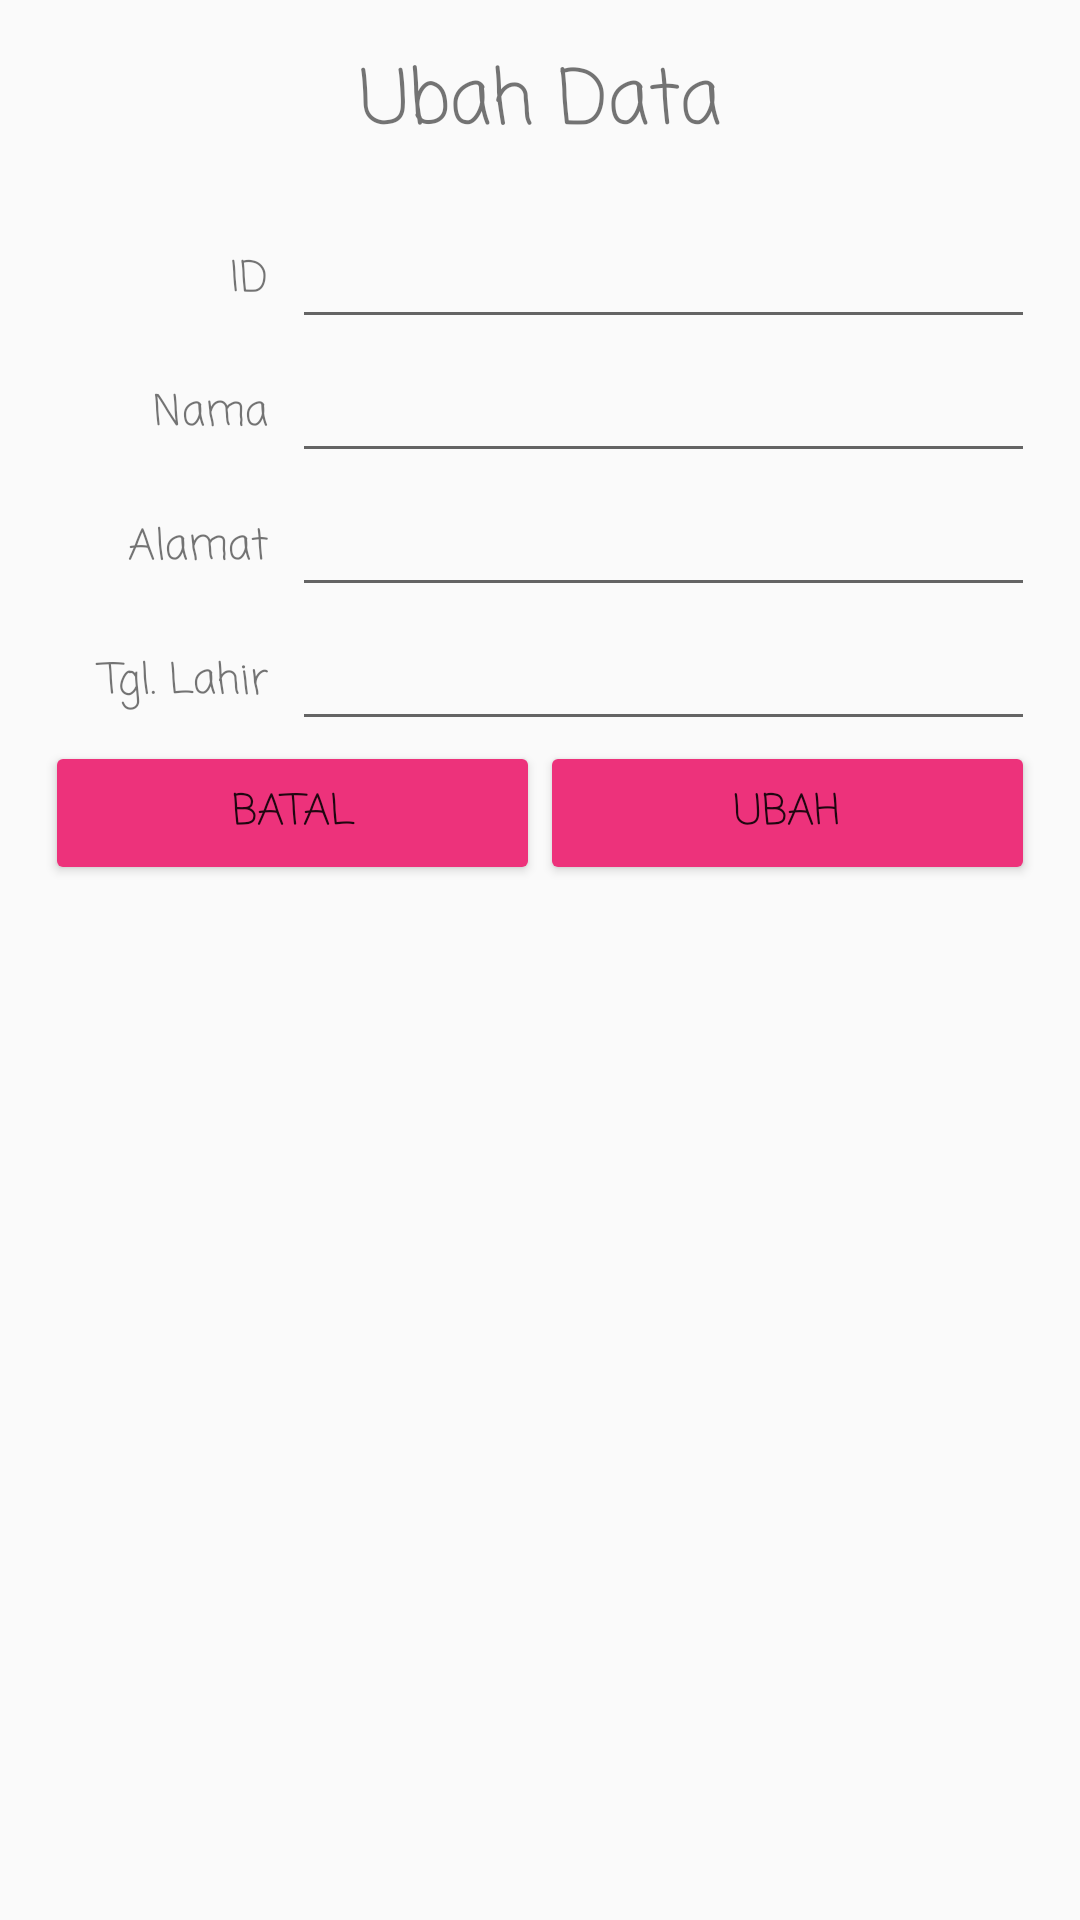

This screen was rendered from an Android layout file. Write that file and the resources it references.
<!-- AndroidManifest.xml: application theme AppTheme -->
<!-- res/layout/activity_ubah_umat.xml -->
<?xml version="1.0" encoding="utf-8"?>
<TableLayout xmlns:android="http://schemas.android.com/apk/res/android"
    xmlns:app="http://schemas.android.com/apk/res-auto"
    xmlns:tools="http://schemas.android.com/tools"
    android:layout_width="match_parent"
    android:layout_height="match_parent"
    android:paddingTop="15dp"
    android:paddingLeft="15dp"
    android:paddingRight="15dp"
    android:paddingBottom="15dp"
    tools:context="chandra.sensen.Activity_UbahUmat">

    <TextView
        android:text="Ubah Data"
        android:fontFamily="casual"
        android:textAlignment="center"
        android:textSize="25dp"
        android:layout_width="match_parent"
        android:layout_height="wrap_content"
        android:paddingBottom="15dp"/>
    <TableRow>
        <TextView
            android:text="ID"
            android:fontFamily="casual"
            android:layout_width="0dp"
            android:layout_height="wrap_content"
            android:gravity="right"
            android:layout_weight="1"
            android:paddingRight="8dp"/>
        <EditText
            android:id="@+id/idumat_edit"
            android:fontFamily="casual"
            android:textColor="@color/common_google_signin_btn_text_dark_disabled"
            android:focusable="false"
            android:clickable="false"
            android:editable="false"
            android:layout_width="0dp"
            android:layout_height="wrap_content"
            android:layout_weight="3"/>
    </TableRow>
    <TableRow>
        <TextView
            android:text="Nama"
            android:fontFamily="casual"
            android:layout_width="0dp"
            android:layout_height="wrap_content"
            android:gravity="right"
            android:layout_weight="1"
            android:paddingRight="8dp"/>
        <EditText
            android:id="@+id/nama_edit"
            android:fontFamily="casual"
            android:textColor="@color/common_google_signin_btn_text_dark_disabled"
            android:focusable="false"
            android:clickable="false"
            android:editable="false"
            android:layout_width="0dp"
            android:layout_height="wrap_content"
            android:layout_weight="3"/>
    </TableRow>
    <TableRow>
        <TextView
            android:id="@+id/nama_alert_text"
            android:text="  *Panjang nama harus antara 5 sampai 20 karakter"
            android:visibility="gone"
            android:textColor="#FF0000"
            android:background="@color/colorAccent"
            android:layout_marginLeft="40dp"
            android:paddingLeft="10dp"
            android:layout_width="match_parent"
            android:layout_height="wrap_content"
            android:layout_weight="1"/>
    </TableRow>
    <TableRow>
        <TextView
            android:text="Alamat"
            android:fontFamily="casual"
            android:layout_width="0dp"
            android:layout_height="wrap_content"
            android:gravity="right"
            android:layout_weight="1"
            android:paddingRight="8dp"/>
        <EditText
            android:id="@+id/alamat_edit"
            android:inputType="textMultiLine"
            android:maxLines="3"
            android:fontFamily="casual"
            android:layout_width="0dp"
            android:layout_height="wrap_content"
            android:layout_weight="3"/>
    </TableRow>
    <TableRow>
        <TextView
            android:id="@+id/alamat_alert_text"
            android:text="  *Mohon isi alamat"
            android:visibility="gone"
            android:textColor="#FF0000"
            android:background="@color/colorAccent"
            android:layout_marginLeft="40dp"
            android:paddingLeft="10dp"
            android:layout_width="match_parent"
            android:layout_height="wrap_content"
            android:layout_weight="1"/>
    </TableRow>
    <TableRow>
        <TextView
            android:text="Tgl. Lahir"
            android:fontFamily="casual"
            android:layout_width="0dp"
            android:layout_height="wrap_content"
            android:gravity="right"
            android:layout_weight="1"
            android:paddingRight="8dp"/>
        <EditText
            android:id="@+id/tgl_lahir_edit"
            android:fontFamily="casual"
            android:focusable="false"
            android:layout_width="0dp"
            android:layout_height="wrap_content"
            android:layout_weight="3"/>
    </TableRow>
    <TableRow>
        <TextView
            android:id="@+id/tgl_lahir_alert_text"
            android:text="  *Mohon isi tanggal lahir"
            android:visibility="gone"
            android:textColor="#FF0000"
            android:background="@color/colorAccent"
            android:layout_marginLeft="40dp"
            android:paddingLeft="10dp"
            android:layout_width="match_parent"
            android:layout_height="wrap_content"
            android:layout_weight="1"/>
    </TableRow>
    <TableRow>
        <Button
            android:id="@+id/batal_button"
            android:fontFamily="casual"
            android:text="batal"
            android:layout_width="0dp"
            android:layout_height="wrap_content"
            android:layout_weight="1"/>
        <Button
            android:id="@+id/ubah_button"
            android:fontFamily="casual"
            android:text="ubah"
            android:layout_width="0dp"
            android:layout_height="wrap_content"
            android:layout_weight="1"/>
    </TableRow>

</TableLayout>
<!-- resources referenced by this layout -->
<resources>
  <color name="colorAccent">#FF80C0</color>
  <style name="AppTheme" parent="Theme.AppCompat.Light.DarkActionBar">
          
          <item name="colorPrimary">@color/colorPrimary</item>
          <item name="colorPrimaryDark">@color/colorPrimaryDark</item>
          <item name="colorAccent">@color/colorAccent</item>
          <item name="colorButtonNormal">@color/colorPrimary</item>
          <item name="colorControlHighlight">@color/colorAccent</item>
      </style>
  <color name="colorPrimary">#ED327B</color>
  <color name="colorPrimaryDark">#C91699</color>
</resources>
